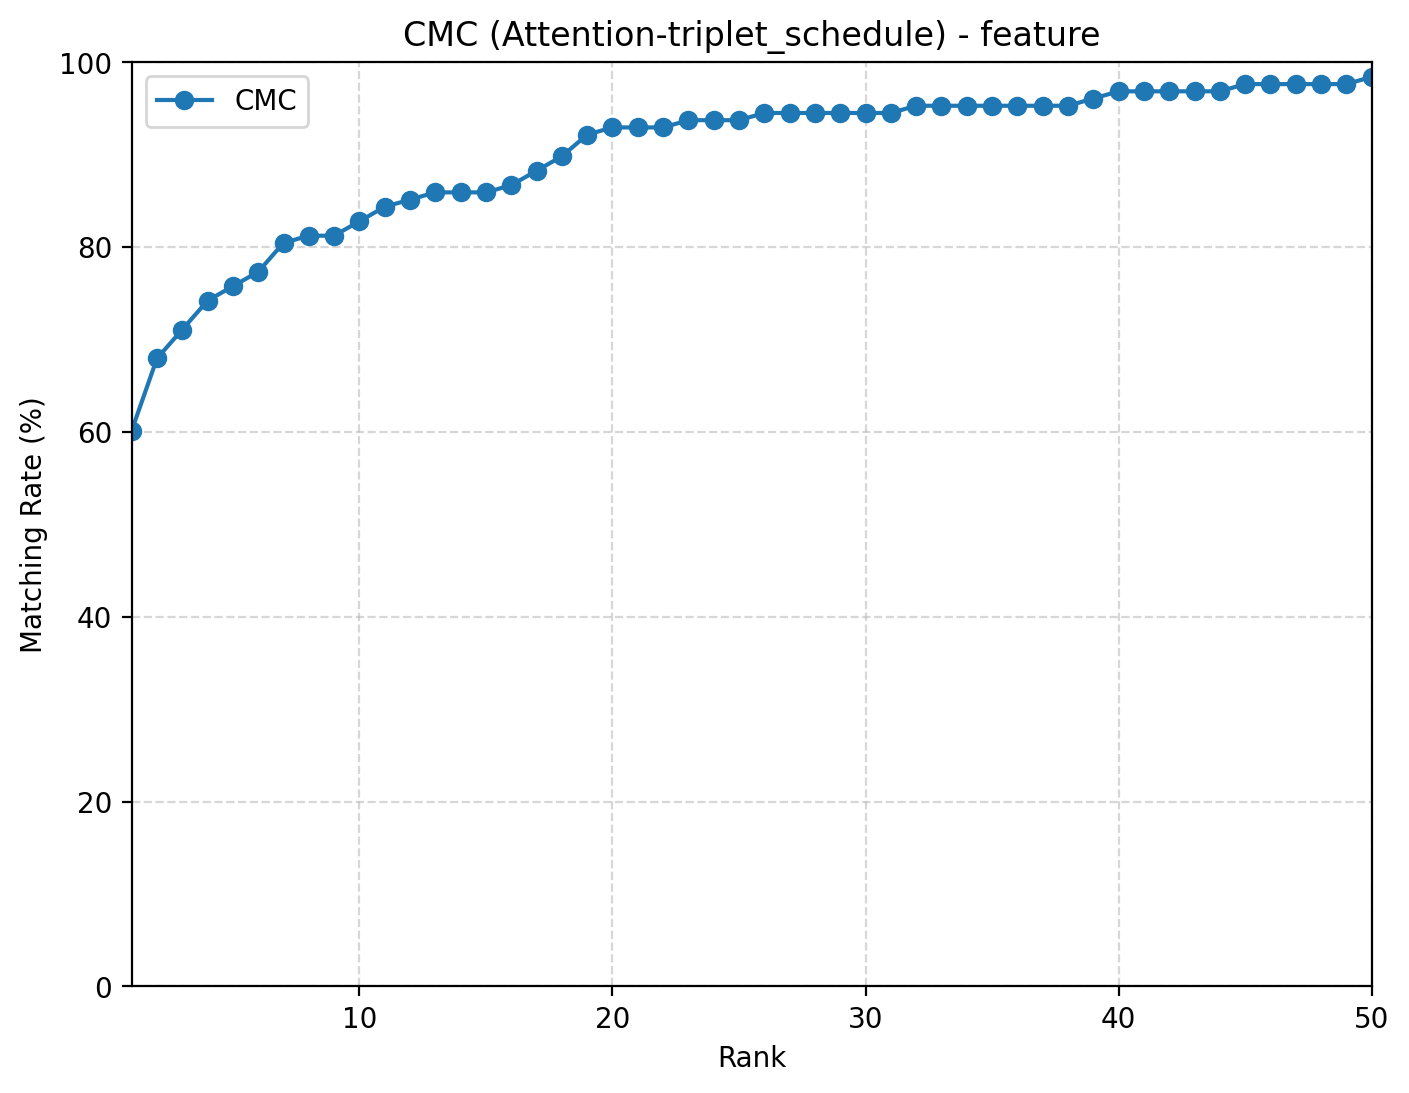

Values plotted in this chart, from the file beside it:
rank, cmc
1, 0.6016
2, 0.6797
3, 0.7109
4, 0.7422
5, 0.7578
6, 0.7734
7, 0.8047
8, 0.8125
9, 0.8125
10, 0.8281
11, 0.8438
12, 0.8516
13, 0.8594
14, 0.8594
15, 0.8594
16, 0.8672
17, 0.8828
18, 0.8984
19, 0.9219
20, 0.9297
21, 0.9297
22, 0.9297
23, 0.9375
24, 0.9375
25, 0.9375
26, 0.9453
27, 0.9453
28, 0.9453
29, 0.9453
30, 0.9453
31, 0.9453
32, 0.9531
33, 0.9531
34, 0.9531
35, 0.9531
36, 0.9531
37, 0.9531
38, 0.9531
39, 0.9609
40, 0.9688
41, 0.9688
42, 0.9688
43, 0.9688
44, 0.9688
45, 0.9766
46, 0.9766
47, 0.9766
48, 0.9766
49, 0.9766
50, 0.9844
